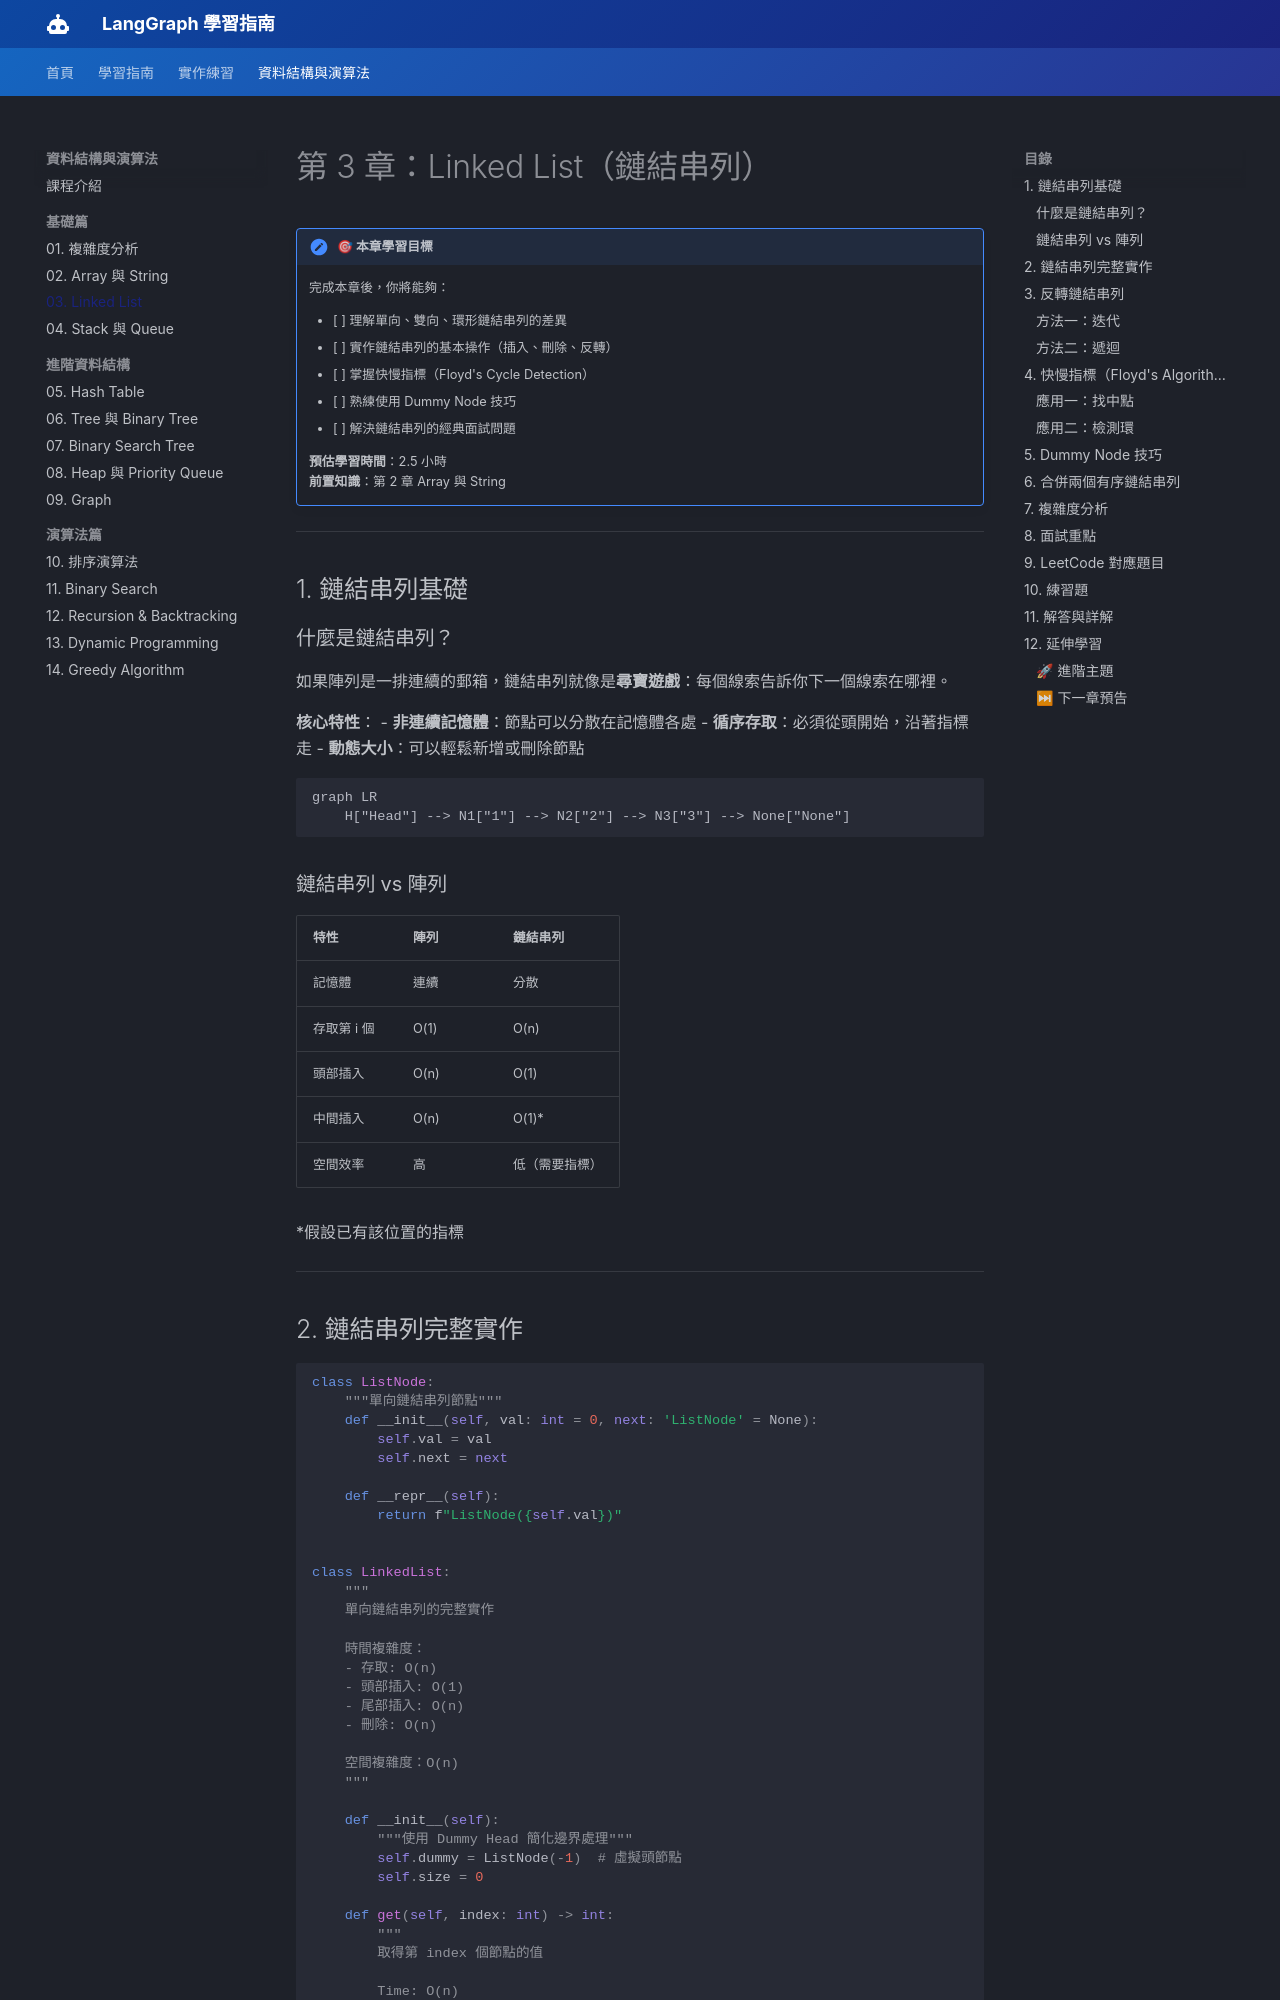

repository: CaoCharles/langraph_class · page: dsa/chapter_03_linked_list/index.html · generator: mkdocs

---
title: 第 3 章：Linked List（鏈結串列）
description: 掌握鏈結串列的結構與操作，學習快慢指標技巧
---

# 第 3 章：Linked List（鏈結串列）

!!! note "🎯 本章學習目標"
    完成本章後，你將能夠：
    
    - [ ] 理解單向、雙向、環形鏈結串列的差異
    - [ ] 實作鏈結串列的基本操作（插入、刪除、反轉）
    - [ ] 掌握快慢指標（Floyd's Cycle Detection）
    - [ ] 熟練使用 Dummy Node 技巧
    - [ ] 解決鏈結串列的經典面試問題
    
    **預估學習時間**：2.5 小時  
    **前置知識**：第 2 章 Array 與 String

---

## 1. 鏈結串列基礎

### 什麼是鏈結串列？

如果陣列是一排連續的郵箱，鏈結串列就像是**尋寶遊戲**：每個線索告訴你下一個線索在哪裡。

**核心特性**：
- **非連續記憶體**：節點可以分散在記憶體各處
- **循序存取**：必須從頭開始，沿著指標走
- **動態大小**：可以輕鬆新增或刪除節點

```mermaid
graph LR
    H["Head"] --> N1["1"] --> N2["2"] --> N3["3"] --> None["None"]
```

### 鏈結串列 vs 陣列

| 特性 | 陣列 | 鏈結串列 |
|------|------|---------|
| 記憶體 | 連續 | 分散 |
| 存取第 i 個 | O(1) | O(n) |
| 頭部插入 | O(n) | O(1) |
| 中間插入 | O(n) | O(1)* |
| 空間效率 | 高 | 低（需要指標） |

*假設已有該位置的指標

---
